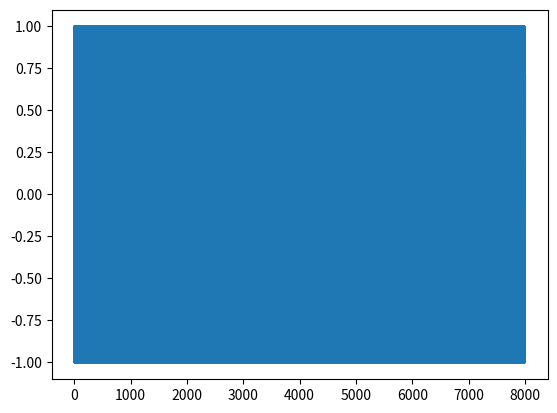

The matplotlib source for this figure:
from numpy import *
import matplotlib.pyplot as plot

sampleRate = 8000
cosineFrequency = 1000
samplesPerPeriod = sampleRate / cosineFrequency
sample = 0

samples = arange(0, 1, 1.0/sampleRate)

for i in range(len(samples)):

    t = 1.0 * sample / sampleRate
    samples[i] = cos(2*pi*cosineFrequency*t)

    sample = sample + 1
    if (sample >= samplesPerPeriod):
        sample = 0

plot.figure()
plot.plot(samples)
plot.show()